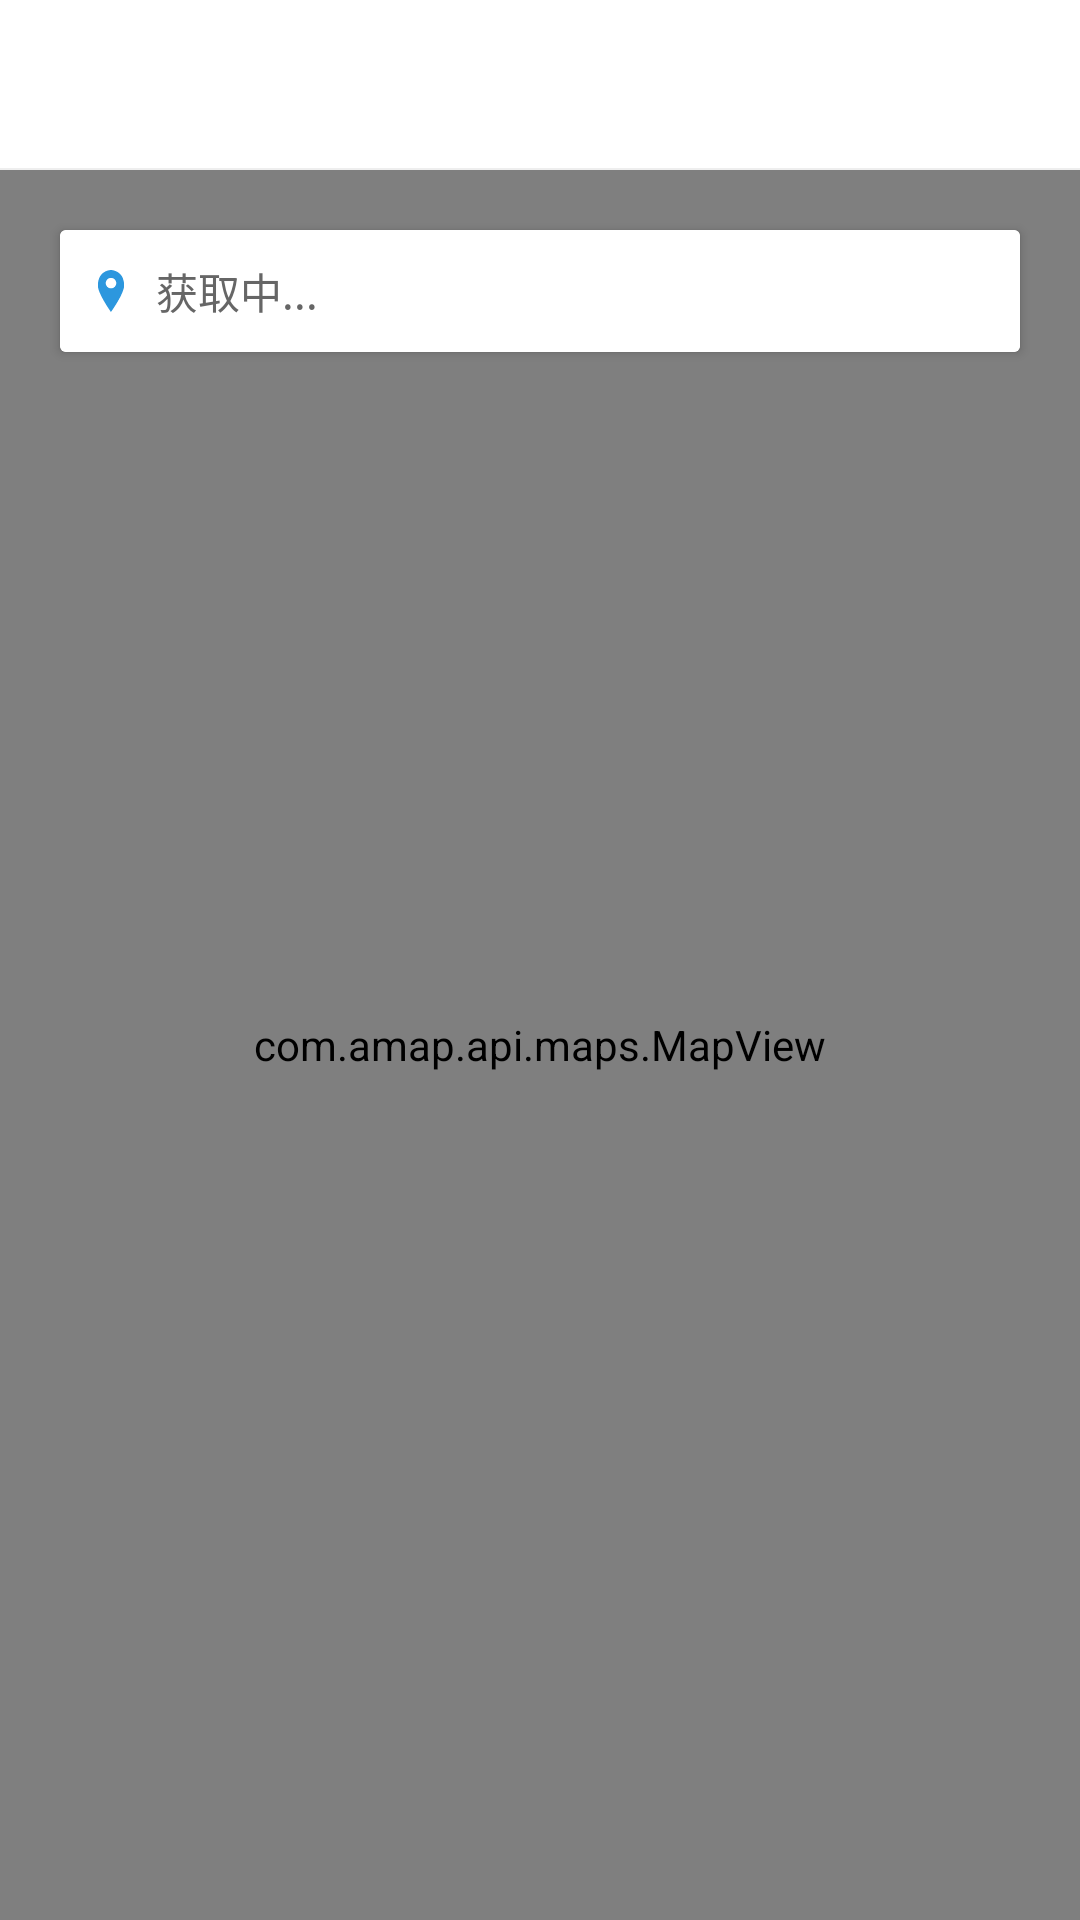

The Android layout XML behind this screen, and the referenced resources:
<!-- AndroidManifest.xml: application theme AppTheme -->
<!-- res/layout/act_location_map.xml -->
<?xml version="1.0" encoding="utf-8"?>
<LinearLayout
    xmlns:android="http://schemas.android.com/apk/res/android"
    android:layout_width="match_parent"
    android:layout_height="match_parent"
    android:orientation="vertical">

    <include layout="@layout/title_layout" />

    <RelativeLayout
        android:layout_width="match_parent"
        android:layout_height="match_parent">

        <com.amap.api.maps.MapView
            android:id="@+id/map"
            android:layout_width="match_parent"
            android:layout_height="match_parent"/>

        <android.support.v7.widget.CardView
            android:id="@+id/card_layout"
            android:layout_margin="20dp"
            android:layout_width="match_parent"
            android:layout_height="wrap_content">
            <TextView
                android:id="@+id/location_tx"
                android:text="获取中..."
                android:drawableLeft="@drawable/sel_ic_location_big"
                android:lines="1"
                android:ellipsize="end"
                android:padding="10dp"
                android:background="@android:color/white"
                android:textColor="@color/base_text_color"
                android:textSize="@dimen/text_14"
                android:drawablePadding="8dp"
                android:layout_gravity="center_horizontal"
                android:layout_width="match_parent"
                android:layout_height="wrap_content"/>
        </android.support.v7.widget.CardView>
    </RelativeLayout>

</LinearLayout>
<!-- res/layout/title_layout.xml (included above) -->
<?xml version="1.0" encoding="utf-8"?>
<merge xmlns:android="http://schemas.android.com/apk/res/android"
    xmlns:app="http://schemas.android.com/apk/res-auto">

    <RelativeLayout
        android:layout_width="match_parent"
        android:background="@android:color/white"
        android:layout_height="?attr/actionBarSize">

        <ImageView
            android:id="@+id/back"
            android:visibility="gone"
            android:layout_width="wrap_content"
            android:layout_height="wrap_content"
            android:layout_centerVertical="true"
            android:layout_marginLeft="@dimen/base_margin_left"
            app:srcCompat="@drawable/ic_left" />

        <TextView
            android:id="@+id/title"
            android:layout_width="wrap_content"
            android:layout_height="wrap_content"
            android:textSize="@dimen/text_18"
            android:maxLines="1"
            android:maxLength="10"
            android:textColor="@color/deep_text_color"
            android:layout_centerInParent="true"
            android:text="" />

        <TextView
            android:id="@+id/title_menu"
            android:layout_width="wrap_content"
            android:layout_height="wrap_content"
            android:layout_alignParentRight="true"
            android:layout_marginRight="@dimen/base_margin_right"
            android:layout_centerVertical="true"
            android:textColor="@color/app_color"
            android:textSize="@dimen/text_14"
            android:visibility="gone"
            android:text="" />

    </RelativeLayout>

    <View
        android:layout_width="match_parent"
        android:layout_height="@dimen/line_height_thin"
        android:background="@color/base_line_color" />

</merge>
<!-- resources referenced by this layout -->
<resources>
  <color name="app_color">#FF2C97DE</color>
  <color name="base_line_color">#FFEEEEEE</color>
  <color name="base_text_color">#FF666666</color>
  <color name="deep_text_color">#FF333333</color>
  <dimen name="base_margin_left">8dp</dimen>
  <dimen name="base_margin_right">8dp</dimen>
  <dimen name="line_height_thin">0.5dp</dimen>
  <dimen name="text_14">14sp</dimen>
  <dimen name="text_18">18sp</dimen>
  <!-- drawable ic_left (drawable) -->
  <vector android:height="24dp" android:viewportHeight="1024.0"
      android:viewportWidth="1024.0" android:width="24dp" xmlns:android="http://schemas.android.com/apk/res/android">
      <path android:fillColor="#FF666666" android:pathData="M342,507.8l419.7,-383.3c14.7,-14.6 14.7,-38.3 0,-52.9 -14.7,-14.6 -38.4,-14.6 -53.1,0L262,479.5c-7.8,7.8 -11.1,18.1 -10.6,28.3 -0.5,10.2 2.8,20.6 10.6,28.3l446.6,407.9c14.7,14.6 38.4,14.6 53.1,0 14.7,-14.6 14.7,-38.3 0,-52.9L342,507.8z"/>
  </vector>
  <!-- drawable sel_ic_location_big (drawable) -->
  <?xml version="1.0" encoding="utf-8"?>
  <selector xmlns:android="http://schemas.android.com/apk/res/android">
      <item android:drawable="@drawable/ic_location"/>
  </selector>
  <style name="AppTheme" parent="Theme.AppCompat.Light.NoActionBar">
          
          <item name="colorPrimary">@color/colorPrimary</item>
          <item name="colorPrimaryDark">@color/colorPrimaryDark</item>
          <item name="colorAccent">@color/colorAccent</item>
      </style>
  <!-- drawable ic_location (drawable) -->
  <vector android:height="14dp" android:viewportHeight="1024.0"
      android:viewportWidth="1024.0" android:width="14dp" xmlns:android="http://schemas.android.com/apk/res/android">
      <path android:fillColor="#FF2C97DE" android:pathData="M510,1024c0,0 -318,-450 -318,-642 0,-378 318,-382 318,-382s322,4 322,380c0,198 -322,644 -322,644zM512,192c-70.7,0 -128,57.3 -128,128s57.3,128 128,128 128,-57.3 128,-128 -57.3,-128 -128,-128z"/>
  </vector>
  <color name="colorPrimary">#3F51B5</color>
  <color name="colorPrimaryDark">#303F9F</color>
  <color name="colorAccent">#FF4081</color>
</resources>
